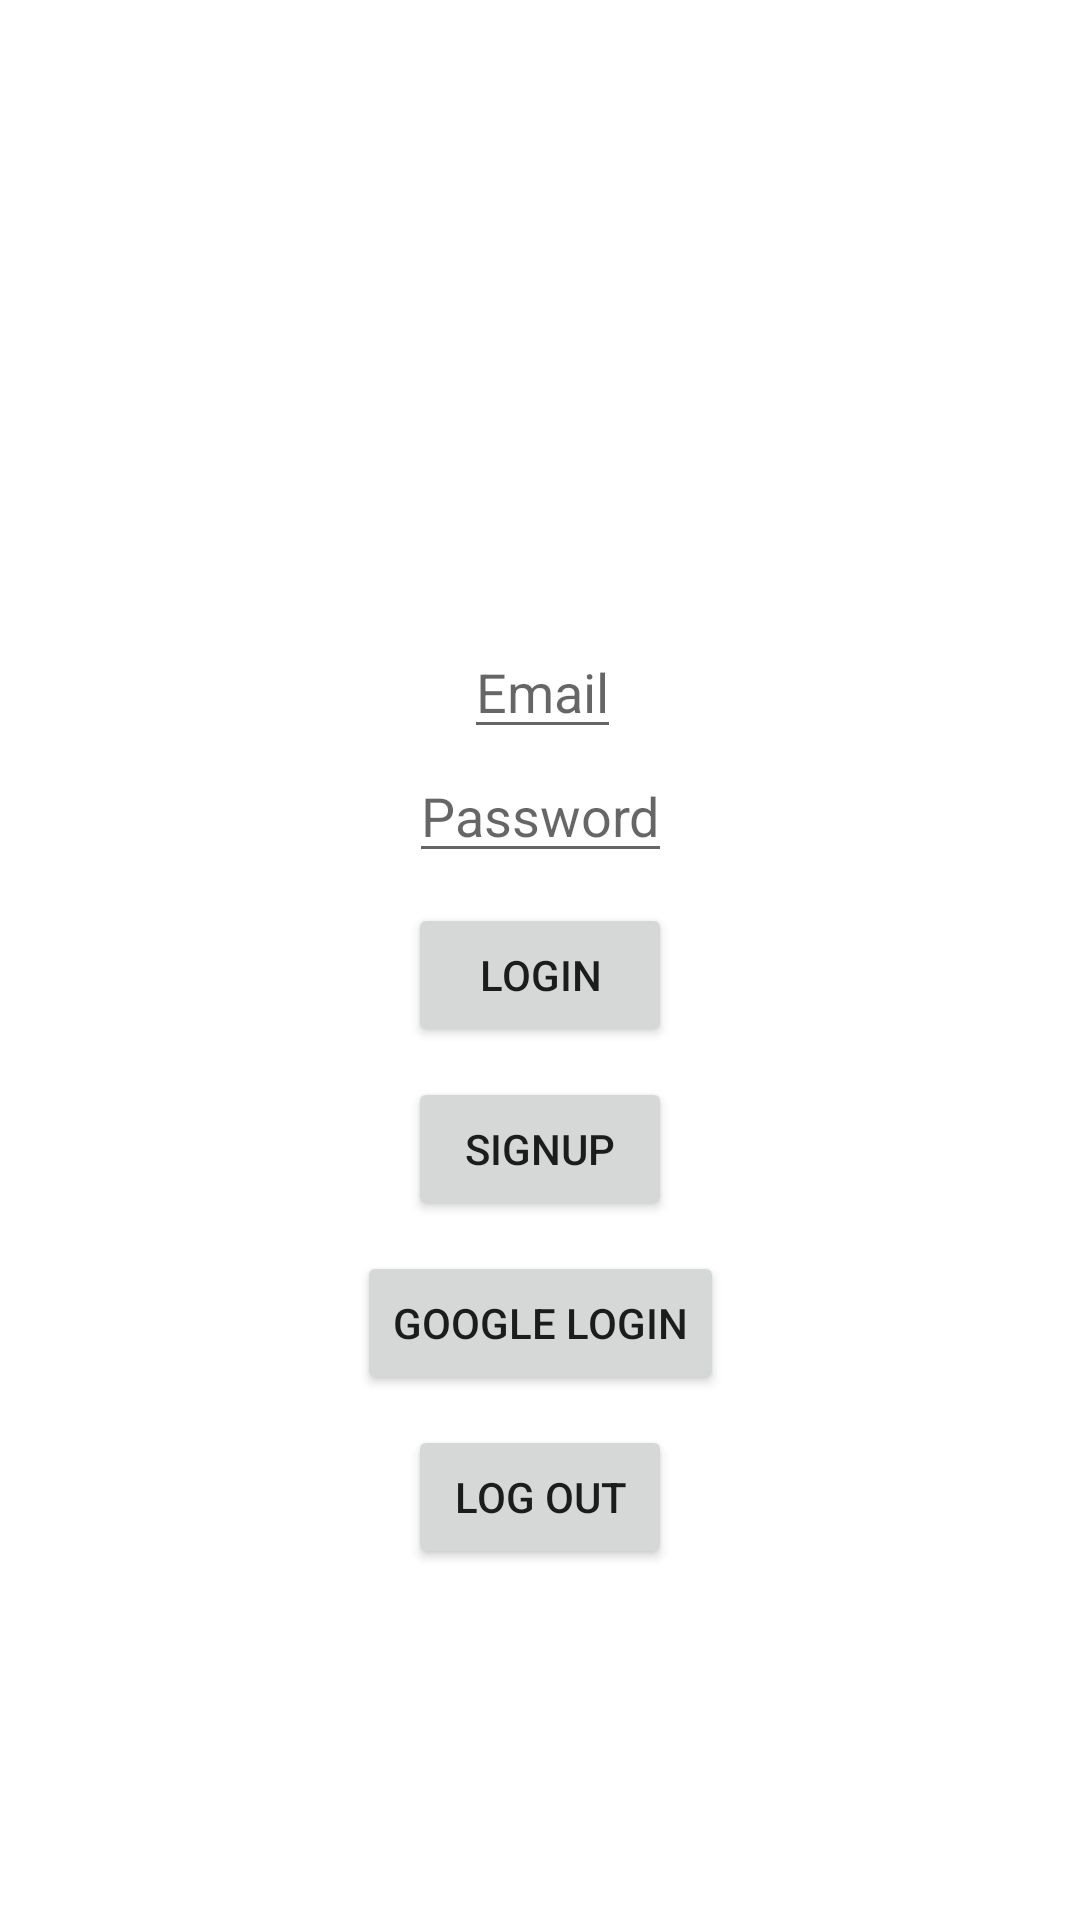

This screen was rendered from an Android layout file. Write that file and the resources it references.
<!-- AndroidManifest.xml: application theme Theme.MyFirebaseProject -->
<!-- res/layout/activity_main.xml -->
<?xml version="1.0" encoding="utf-8"?>
<androidx.constraintlayout.widget.ConstraintLayout xmlns:android="http://schemas.android.com/apk/res/android"
    xmlns:app="http://schemas.android.com/apk/res-auto"
    xmlns:tools="http://schemas.android.com/tools"
    android:layout_width="match_parent"
    android:layout_height="match_parent"
    tools:context=".MainActivity">

    <EditText
        android:id="@+id/etUsuario"
        android:layout_width="wrap_content"
        android:layout_height="wrap_content"
        android:hint="Email"
        android:text=""
        app:layout_constraintBottom_toBottomOf="parent"
        app:layout_constraintHorizontal_bias="0.503"
        app:layout_constraintLeft_toLeftOf="parent"
        app:layout_constraintRight_toRightOf="parent"
        app:layout_constraintTop_toTopOf="parent"
        app:layout_constraintVertical_bias="0.348" />

    <EditText
        android:id="@+id/etPass"
        android:layout_width="wrap_content"
        android:layout_height="wrap_content"
        android:text=""
        android:hint="Password"
        app:layout_constraintLeft_toLeftOf="parent"
        app:layout_constraintRight_toRightOf="parent"
        app:layout_constraintTop_toBottomOf="@+id/etUsuario"/>

    <Button
        android:id="@+id/btnLogin"
        android:layout_width="wrap_content"
        android:layout_height="wrap_content"
        android:layout_marginTop="10dp"
        android:onClick="login"
        android:text="Login"
        app:layout_constraintEnd_toEndOf="parent"
        app:layout_constraintStart_toStartOf="parent"
        app:layout_constraintTop_toBottomOf="@+id/etPass" />
    <Button
        android:id="@+id/btnSignUp"
        android:layout_width="wrap_content"
        android:layout_height="wrap_content"
        android:layout_marginTop="10dp"
        android:onClick="login"
        android:text="SignUp"
        app:layout_constraintEnd_toEndOf="parent"
        app:layout_constraintStart_toStartOf="parent"
        app:layout_constraintTop_toBottomOf="@+id/btnLogin" />

    <Button
        android:id="@+id/btnGoogle"
        android:layout_width="wrap_content"
        android:layout_height="wrap_content"
        android:layout_marginTop="10dp"
        android:onClick="login"
        android:text="Google Login"
        app:layout_constraintEnd_toEndOf="parent"
        app:layout_constraintStart_toStartOf="parent"
        app:layout_constraintTop_toBottomOf="@+id/btnSignUp" />

    <Button
        android:id="@+id/bntLogOut"
        android:layout_width="wrap_content"
        android:layout_height="wrap_content"
        android:layout_marginTop="10dp"
        android:onClick="login"
        android:text="Log Out"
        app:layout_constraintEnd_toEndOf="parent"
        app:layout_constraintStart_toStartOf="parent"
        app:layout_constraintTop_toBottomOf="@+id/btnGoogle" />

</androidx.constraintlayout.widget.ConstraintLayout>
<!-- resources referenced by this layout -->
<resources>
  <style name="Theme.MyFirebaseProject" parent="Theme.MaterialComponents.DayNight.DarkActionBar">
          
          <item name="colorPrimary">@color/purple_500</item>
          <item name="colorPrimaryVariant">@color/purple_700</item>
          <item name="colorOnPrimary">@color/white</item>
          
          <item name="colorSecondary">@color/teal_200</item>
          <item name="colorSecondaryVariant">@color/teal_700</item>
          <item name="colorOnSecondary">@color/black</item>
          
          <item name="android:statusBarColor" tools:targetApi="l">?attr/colorPrimaryVariant</item>
          
      </style>
  <!-- not gathered from this repository: default colours our renderer supplied (Android Studio template values) -->
  <color name="purple_500">#FF6200EE</color>
  <color name="purple_700">#FF3700B3</color>
  <color name="teal_200">#FF03DAC5</color>
  <color name="teal_700">#FF018786</color>
  <color name="black">#FF000000</color>
  <color name="white">#FFFFFFFF</color>
</resources>
